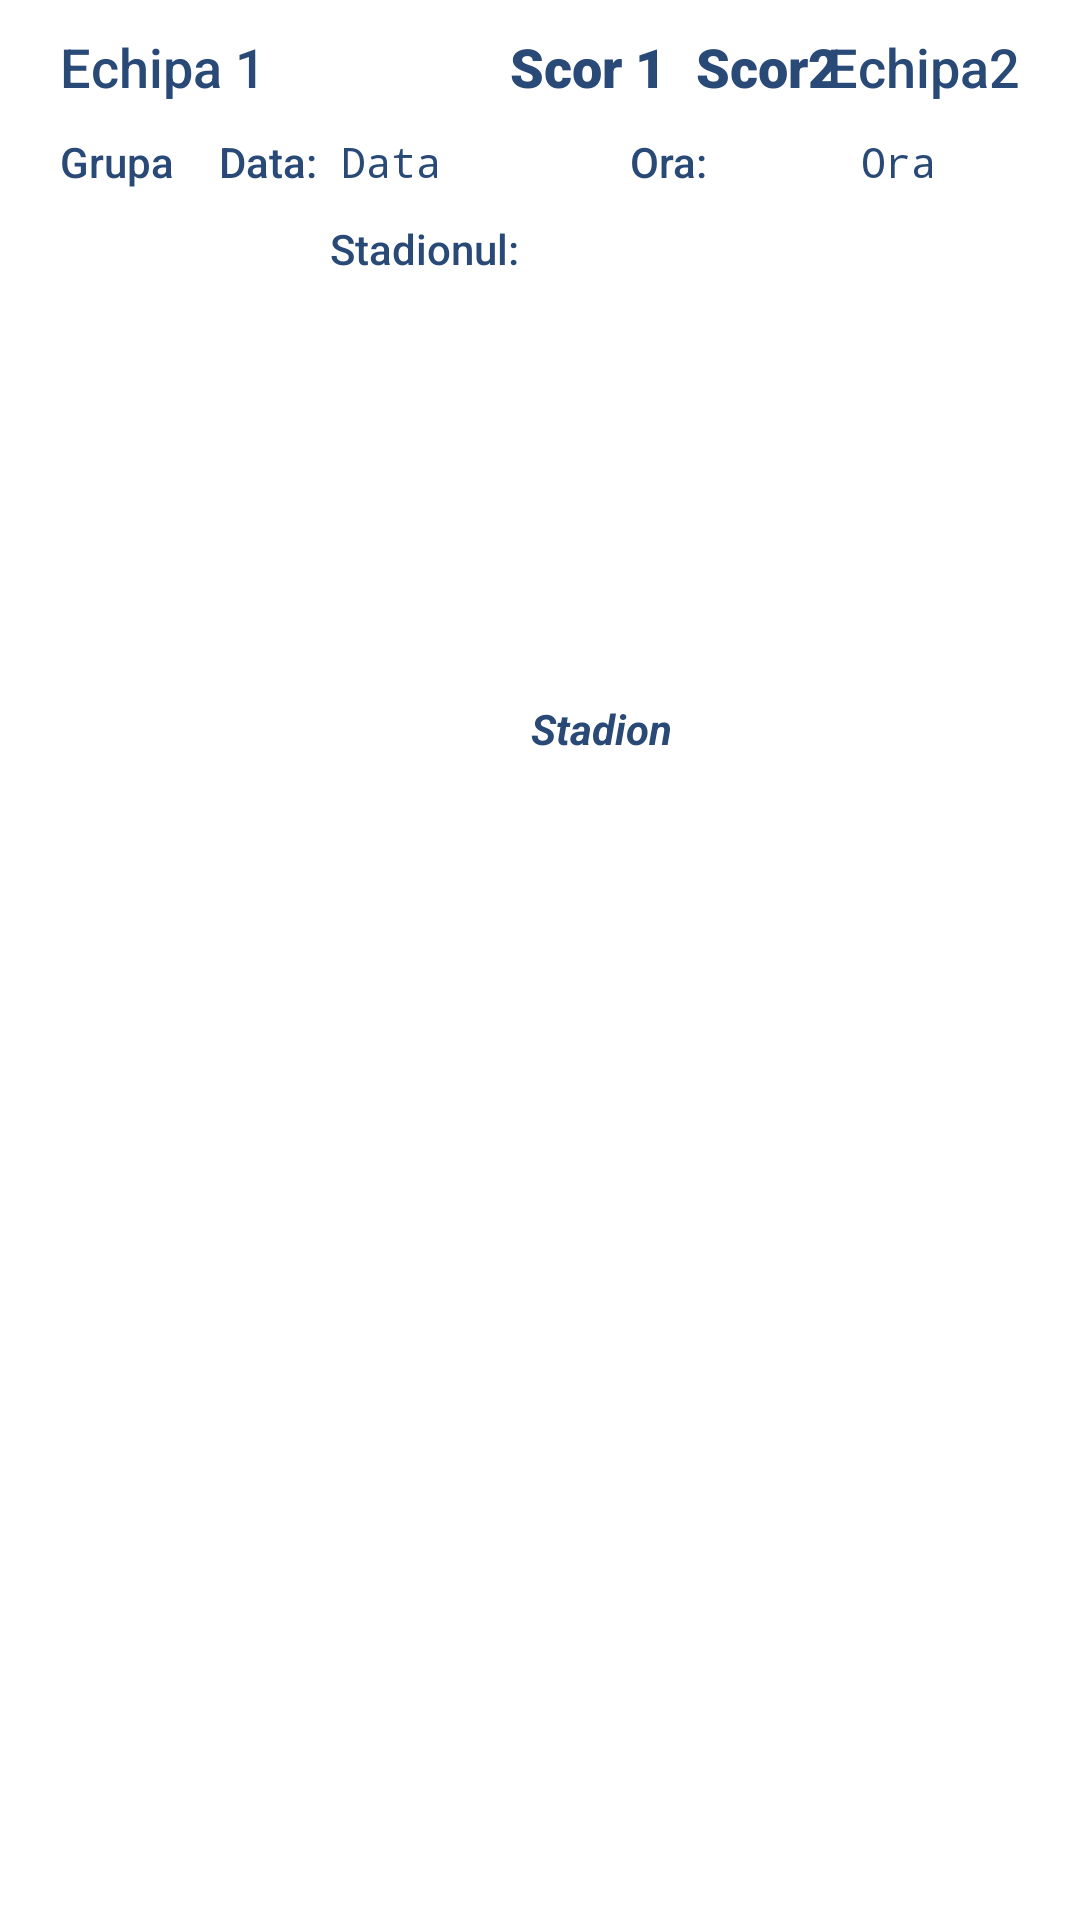

Reconstruct the res/layout file that produces this screen, plus the resources it refers to.
<!-- AndroidManifest.xml: application theme AppTheme -->
<!-- res/layout/list_view_meciuri.xml -->
<?xml version="1.0" encoding="utf-8"?>
<androidx.constraintlayout.widget.ConstraintLayout xmlns:android="http://schemas.android.com/apk/res/android"
    xmlns:app="http://schemas.android.com/apk/res-auto"
    xmlns:tools="http://schemas.android.com/tools"
    android:layout_width="match_parent"
    android:layout_height="wrap_content">

    <TextView
        android:id="@+id/textviewGrupa"
        android:layout_width="wrap_content"
        android:layout_height="wrap_content"
        android:layout_marginStart="20dp"
        android:layout_marginLeft="20dp"
        android:layout_marginTop="10dp"
        android:fontFamily="sans-serif-medium"
        android:text="@string/textview_grupa"
        app:layout_constraintStart_toStartOf="parent"
        app:layout_constraintTop_toBottomOf="@+id/textviewEchipa1" />

    <TextView
        android:id="@+id/textviewData"
        android:layout_width="wrap_content"
        android:layout_height="wrap_content"
        android:layout_marginStart="8dp"
        android:layout_marginLeft="8dp"
        android:fontFamily="monospace"
        android:text="@string/textview_data"
        app:layout_constraintStart_toEndOf="@+id/textView11"
        app:layout_constraintTop_toTopOf="@+id/textviewGrupa" />

    <TextView
        android:id="@+id/textviewOra"
        android:layout_width="wrap_content"
        android:layout_height="wrap_content"
        android:layout_marginStart="8dp"
        android:layout_marginLeft="8dp"
        android:layout_marginEnd="10dp"
        android:layout_marginRight="10dp"
        android:fontFamily="monospace"
        android:text="@string/textview_ora"
        app:layout_constraintEnd_toEndOf="parent"
        app:layout_constraintStart_toEndOf="@+id/textView12"
        app:layout_constraintTop_toTopOf="@+id/textviewData" />

    <TextView
        android:id="@+id/textviewStadion"
        android:layout_width="wrap_content"
        android:layout_height="wrap_content"
        android:layout_marginStart="4dp"
        android:layout_marginLeft="4dp"
        android:text="@string/textview_stadion"
        android:textStyle="bold|italic"
        app:layout_constraintBottom_toBottomOf="parent"
        app:layout_constraintStart_toEndOf="@+id/textView13"
        app:layout_constraintTop_toTopOf="@+id/textView13"
        app:layout_constraintVertical_bias="0.292" />

    <TextView
        android:id="@+id/textviewEchipa1"
        android:layout_width="wrap_content"
        android:layout_height="wrap_content"
        android:layout_marginStart="20dp"
        android:layout_marginLeft="20dp"
        android:layout_marginTop="10dp"
        android:fontFamily="sans-serif-medium"
        android:text="@string/textview_echipa_1"
        android:textSize="18sp"
        app:layout_constraintStart_toStartOf="parent"
        app:layout_constraintTop_toTopOf="parent" />

    <TextView
        android:id="@+id/textviewScor1"
        android:layout_width="wrap_content"
        android:layout_height="wrap_content"
        android:layout_marginStart="170dp"
        android:layout_marginLeft="170dp"
        android:fontFamily="sans-serif-black"
        android:text="@string/textview_scor1"
        android:textSize="18sp"
        app:layout_constraintStart_toStartOf="parent"
        app:layout_constraintTop_toTopOf="@+id/textviewEchipa1" />

    <TextView
        android:id="@+id/textviewScor2"
        android:layout_width="wrap_content"
        android:layout_height="wrap_content"
        android:layout_marginStart="10dp"
        android:layout_marginLeft="10dp"
        android:fontFamily="sans-serif-black"
        android:text="@string/textview_scor2"
        android:textSize="18sp"
        app:layout_constraintStart_toEndOf="@+id/textviewScor1"
        app:layout_constraintTop_toTopOf="@+id/textviewScor1" />

    <TextView
        android:id="@+id/textviewEchipa2"
        android:layout_width="wrap_content"
        android:layout_height="wrap_content"
        android:layout_marginEnd="20dp"
        android:layout_marginRight="20dp"
        android:fontFamily="sans-serif-medium"
        android:text="@string/textview_echipa2"
        android:textSize="18sp"
        app:layout_constraintEnd_toEndOf="parent"
        app:layout_constraintTop_toTopOf="@+id/textviewScor2" />

    <TextView
        android:id="@+id/textView11"
        android:layout_width="wrap_content"
        android:layout_height="wrap_content"
        android:layout_marginStart="15dp"
        android:layout_marginLeft="15dp"
        android:fontFamily="sans-serif-medium"
        android:text="@string/datatv"
        app:layout_constraintStart_toEndOf="@+id/textviewGrupa"
        app:layout_constraintTop_toTopOf="@+id/textviewGrupa" />

    <TextView
        android:id="@+id/textView12"
        android:layout_width="wrap_content"
        android:layout_height="wrap_content"
        android:layout_marginStart="25dp"
        android:layout_marginLeft="25dp"
        android:layout_marginEnd="5dp"
        android:layout_marginRight="5dp"
        android:fontFamily="sans-serif-medium"
        android:text="@string/oratv"
        app:layout_constraintEnd_toStartOf="@+id/textviewOra"
        app:layout_constraintStart_toEndOf="@+id/textviewData"
        app:layout_constraintTop_toTopOf="@+id/textviewData" />

    <TextView
        android:id="@+id/textView13"
        android:layout_width="wrap_content"
        android:layout_height="wrap_content"
        android:layout_marginStart="110dp"
        android:layout_marginLeft="110dp"
        android:layout_marginTop="10dp"
        android:fontFamily="sans-serif-medium"
        android:text="@string/stadionultv"
        app:layout_constraintStart_toStartOf="parent"
        app:layout_constraintTop_toBottomOf="@+id/textviewGrupa" />
</androidx.constraintlayout.widget.ConstraintLayout>
<!-- resources referenced by this layout -->
<resources>
  <string name="datatv">Data:</string>
  <string name="oratv">Ora:</string>
  <string name="stadionultv">Stadionul:</string>
  <string name="textview_data">Data</string>
  <string name="textview_echipa2">Echipa2</string>
  <string name="textview_echipa_1">Echipa 1</string>
  <string name="textview_grupa">Grupa</string>
  <string name="textview_ora">Ora</string>
  <string name="textview_scor1">Scor 1</string>
  <string name="textview_scor2">Scor2</string>
  <string name="textview_stadion">Stadion</string>
  <style name="AppTheme" parent="Theme.AppCompat.DayNight.NoActionBar">
          
          <item name="colorPrimary">@color/dark_blue</item>
          <item name="colorPrimaryDark">@color/dark_blue</item>
          <item name="colorAccent">@color/white</item>
          <item name="android:windowBackground">@color/white</item>
          <item name="android:textColor">@color/dark_blue</item>
      </style>
  <color name="dark_blue">#294977</color>
  <color name="white">#FFFFFF</color>
</resources>
